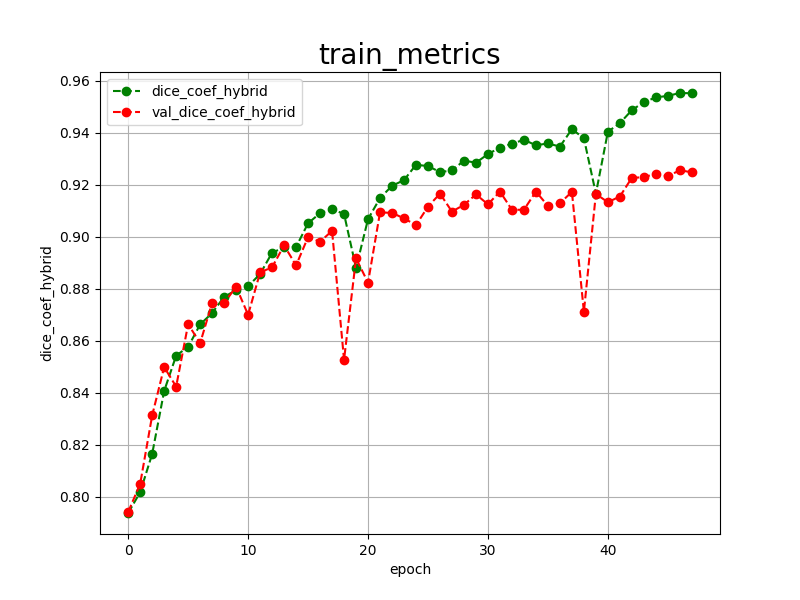

Data behind this chart, as committed beside it:
epoch, dice_coef_hybrid, val_dice_coef_hybrid, 
0, 0.7937, 0.7941
1, 0.8017, 0.8049
2, 0.8164, 0.8312
3, 0.8406, 0.8498
4, 0.8542, 0.8423
5, 0.8576, 0.8663
6, 0.8662, 0.8590
7, 0.8706, 0.8745
8, 0.8768, 0.8744
9, 0.8794, 0.8807
10, 0.8809, 0.8699
11, 0.8856, 0.8862
12, 0.8938, 0.8882
13, 0.8958, 0.8966
14, 0.8960, 0.8889
15, 0.9051, 0.8998
16, 0.9090, 0.8980
17, 0.9105, 0.9022
18, 0.9087, 0.8526
19, 0.8879, 0.8916
20, 0.9067, 0.8823
21, 0.9148, 0.9093
22, 0.9195, 0.9091
23, 0.9217, 0.9070
24, 0.9276, 0.9044
25, 0.9271, 0.9115
26, 0.9248, 0.9165
27, 0.9254, 0.9096
28, 0.9292, 0.9122
29, 0.9284, 0.9162
30, 0.9317, 0.9124
31, 0.9342, 0.9173
32, 0.9357, 0.9103
33, 0.9372, 0.9103
34, 0.9351, 0.9173
35, 0.9358, 0.9118
36, 0.9346, 0.9128
37, 0.9413, 0.9172
38, 0.9378, 0.8711
39, 0.9165, 0.9164
40, 0.9403, 0.9132
41, 0.9436, 0.9154
42, 0.9486, 0.9226
43, 0.9517, 0.9228
44, 0.9535, 0.9242
45, 0.9541, 0.9232
46, 0.9552, 0.9255
47, 0.9551, 0.9247
